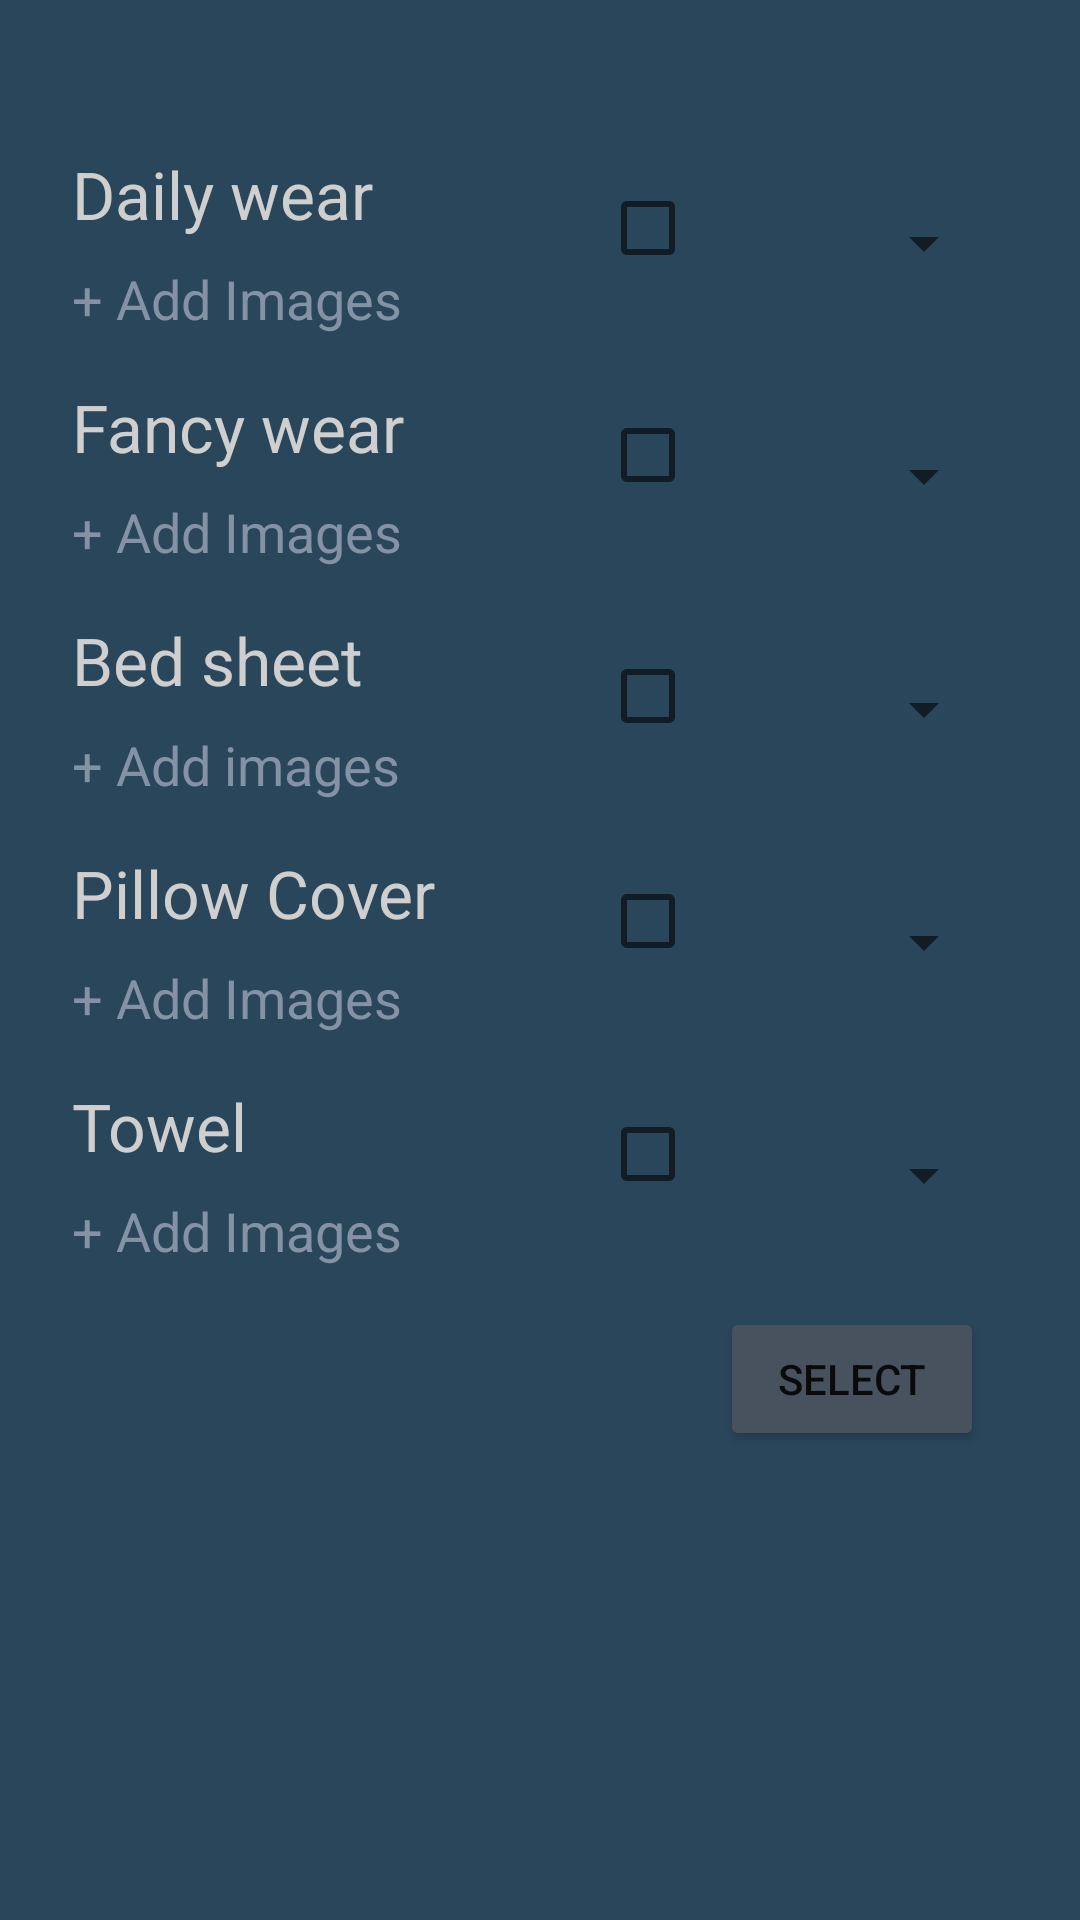

Write the Android layout XML for this screen, with the resource values it uses.
<!-- AndroidManifest.xml: application theme Theme.Cleanmate2 -->
<!-- res/layout/activity_dashboard1.xml -->
<?xml version="1.0" encoding="utf-8"?>
<androidx.constraintlayout.widget.ConstraintLayout xmlns:android="http://schemas.android.com/apk/res/android"
    xmlns:app="http://schemas.android.com/apk/res-auto"
    xmlns:tools="http://schemas.android.com/tools"
    android:layout_width="match_parent"
    android:layout_height="match_parent"
    tools:context=".Dashboard1"
    android:background="#2A465B">

    <TextView
        android:id="@+id/textView6"
        android:layout_width="wrap_content"
        android:layout_height="wrap_content"
        android:layout_marginStart="24dp"
        android:layout_marginLeft="24dp"
        android:layout_marginTop="50dp"
        android:text="Daily wear"
        android:textAppearance="@style/TextAppearance.AppCompat.Large"
        android:textColor="#CFCFCF"
        app:layout_constraintStart_toStartOf="parent"
        app:layout_constraintTop_toTopOf="parent" />

    <TextView
        android:id="@+id/textView7"
        android:layout_width="wrap_content"
        android:layout_height="wrap_content"
        android:layout_marginStart="24dp"
        android:layout_marginLeft="24dp"
        android:layout_marginTop="8dp"
        android:text="+ Add Images"
        android:textAppearance="@style/TextAppearance.AppCompat.Medium"
        android:textColor="#8492A6"
        app:layout_constraintStart_toStartOf="parent"
        app:layout_constraintTop_toBottomOf="@+id/textView6" />

    <CheckBox
        android:id="@+id/checkBox"
        android:layout_width="wrap_content"
        android:layout_height="wrap_content"
        android:layout_marginEnd="112dp"
        android:layout_marginRight="112dp"
        app:layout_constraintBottom_toBottomOf="@+id/textView7"
        app:layout_constraintEnd_toEndOf="parent"
        app:layout_constraintTop_toTopOf="@+id/textView6"
        app:layout_constraintVertical_bias="0.142" />

    <Spinner
        android:id="@+id/spinner2"
        android:layout_width="wrap_content"
        android:layout_height="wrap_content"
        android:layout_marginEnd="28dp"
        android:layout_marginRight="28dp"
        android:scrollbarSize="10dp"
        app:layout_constraintBottom_toBottomOf="@+id/textView7"
        app:layout_constraintEnd_toEndOf="parent"
        app:layout_constraintTop_toTopOf="@+id/textView6" />

    <Spinner
        android:id="@+id/spinner3"
        android:layout_width="wrap_content"
        android:layout_height="wrap_content"
        android:layout_marginEnd="28dp"
        android:layout_marginRight="28dp"
        android:scrollbarSize="10dp"
        app:layout_constraintBottom_toBottomOf="@+id/textView9"
        app:layout_constraintEnd_toEndOf="parent"
        app:layout_constraintTop_toTopOf="@+id/textView8" />

    <TextView
        android:id="@+id/textView8"
        android:layout_width="wrap_content"
        android:layout_height="wrap_content"
        android:layout_marginStart="24dp"
        android:layout_marginLeft="24dp"
        android:layout_marginTop="16dp"
        android:text="Fancy wear"
        android:textAppearance="@style/TextAppearance.AppCompat.Large"
        android:textColor="#CFCFCF"
        app:layout_constraintStart_toStartOf="parent"
        app:layout_constraintTop_toBottomOf="@+id/textView7" />

    <TextView
        android:id="@+id/textView9"
        android:layout_width="wrap_content"
        android:layout_height="wrap_content"
        android:layout_marginStart="24dp"
        android:layout_marginLeft="24dp"
        android:layout_marginTop="8dp"
        android:text="+ Add Images"
        android:textAppearance="@style/TextAppearance.AppCompat.Medium"
        android:textColor="#8492A6"
        app:layout_constraintStart_toStartOf="parent"
        app:layout_constraintTop_toBottomOf="@+id/textView8" />

    <CheckBox
        android:id="@+id/checkBox2"
        android:layout_width="wrap_content"
        android:layout_height="wrap_content"
        android:layout_marginEnd="112dp"
        android:layout_marginRight="112dp"
        app:layout_constraintBottom_toBottomOf="@+id/textView9"
        app:layout_constraintEnd_toEndOf="parent"
        app:layout_constraintTop_toTopOf="@+id/textView8"
        app:layout_constraintVertical_bias="0.0" />

    <TextView
        android:id="@+id/textView10"
        android:layout_width="wrap_content"
        android:layout_height="wrap_content"
        android:layout_marginStart="24dp"
        android:layout_marginLeft="24dp"
        android:layout_marginTop="16dp"
        android:text="Bed sheet"
        android:textAppearance="@style/TextAppearance.AppCompat.Large"
        android:textColor="#CFCFCF"
        app:layout_constraintStart_toStartOf="parent"
        app:layout_constraintTop_toBottomOf="@+id/textView9" />

    <TextView
        android:id="@+id/textView11"
        android:layout_width="wrap_content"
        android:layout_height="wrap_content"
        android:layout_marginStart="24dp"
        android:layout_marginLeft="24dp"
        android:layout_marginTop="8dp"
        android:text="+ Add images"
        android:textAppearance="@style/TextAppearance.AppCompat.Medium"
        android:textColor="#8492A6"
        app:layout_constraintStart_toStartOf="parent"
        app:layout_constraintTop_toBottomOf="@+id/textView10" />

    <CheckBox
        android:id="@+id/checkBox3"
        android:layout_width="wrap_content"
        android:layout_height="wrap_content"
        android:layout_marginEnd="112dp"
        android:layout_marginRight="112dp"
        app:layout_constraintBottom_toBottomOf="@+id/textView11"
        app:layout_constraintEnd_toEndOf="parent"
        app:layout_constraintTop_toTopOf="@+id/textView10"
        app:layout_constraintVertical_bias="0.2" />

    <Spinner
        android:id="@+id/spinner4"
        android:layout_width="wrap_content"
        android:layout_height="wrap_content"
        android:layout_marginEnd="28dp"
        android:layout_marginRight="28dp"
        android:scrollbarSize="10dp"
        app:layout_constraintBottom_toBottomOf="@+id/textView11"
        app:layout_constraintEnd_toEndOf="parent"
        app:layout_constraintTop_toTopOf="@+id/textView10" />

    <TextView
        android:id="@+id/textView13"
        android:layout_width="wrap_content"
        android:layout_height="wrap_content"
        android:layout_marginStart="24dp"
        android:layout_marginLeft="24dp"
        android:layout_marginTop="16dp"
        android:text="Pillow Cover"
        android:textAppearance="@style/TextAppearance.AppCompat.Large"
        android:textColor="#CFCFCF"
        app:layout_constraintStart_toStartOf="parent"
        app:layout_constraintTop_toBottomOf="@+id/textView11" />

    <TextView
        android:id="@+id/textView14"
        android:layout_width="wrap_content"
        android:layout_height="wrap_content"
        android:layout_marginStart="24dp"
        android:layout_marginLeft="24dp"
        android:layout_marginTop="8dp"
        android:text="+ Add Images"
        android:textAppearance="@style/TextAppearance.AppCompat.Medium"
        android:textColor="#8492A6"
        app:layout_constraintStart_toStartOf="parent"
        app:layout_constraintTop_toBottomOf="@+id/textView13" />

    <CheckBox
        android:id="@+id/checkBox5"
        android:layout_width="wrap_content"
        android:layout_height="wrap_content"
        android:layout_marginEnd="112dp"
        android:layout_marginRight="112dp"
        app:layout_constraintBottom_toBottomOf="@+id/textView14"
        app:layout_constraintEnd_toEndOf="parent"
        app:layout_constraintTop_toTopOf="@+id/textView13"
        app:layout_constraintVertical_bias="0.0" />

    <Spinner
        android:id="@+id/spinner"
        android:layout_width="wrap_content"
        android:layout_height="wrap_content"
        android:layout_marginEnd="28dp"
        android:layout_marginRight="28dp"
        android:scrollbarSize="10dp"
        app:layout_constraintBottom_toBottomOf="@+id/textView14"
        app:layout_constraintEnd_toEndOf="parent"
        app:layout_constraintTop_toTopOf="@+id/textView13" />

    <TextView
        android:id="@+id/textView15"
        android:layout_width="wrap_content"
        android:layout_height="wrap_content"
        android:layout_marginStart="24dp"
        android:layout_marginLeft="24dp"
        android:layout_marginTop="16dp"
        android:text="Towel"
        android:textAppearance="@style/TextAppearance.AppCompat.Large"
        android:textColor="#CFCFCF"
        app:layout_constraintStart_toStartOf="parent"
        app:layout_constraintTop_toBottomOf="@+id/textView14" />

    <TextView
        android:id="@+id/textView16"
        android:layout_width="wrap_content"
        android:layout_height="wrap_content"
        android:layout_marginStart="24dp"
        android:layout_marginLeft="24dp"
        android:layout_marginTop="8dp"
        android:text="+ Add Images"
        android:textAppearance="@style/TextAppearance.AppCompat.Medium"
        android:textColor="#8492A6"
        app:layout_constraintStart_toStartOf="parent"
        app:layout_constraintTop_toBottomOf="@+id/textView15" />

    <CheckBox
        android:id="@+id/checkBox6"
        android:layout_width="wrap_content"
        android:layout_height="wrap_content"
        android:layout_marginEnd="112dp"
        android:layout_marginRight="112dp"
        app:layout_constraintBottom_toBottomOf="@+id/textView16"
        app:layout_constraintEnd_toEndOf="parent"
        app:layout_constraintTop_toTopOf="@+id/textView15"
        app:layout_constraintVertical_bias="0.0" />

    <Spinner
        android:id="@+id/spinner5"
        android:layout_width="wrap_content"
        android:layout_height="wrap_content"
        android:layout_marginEnd="28dp"
        android:layout_marginRight="28dp"
        android:scrollbarSize="10dp"
        app:layout_constraintBottom_toBottomOf="@+id/textView16"
        app:layout_constraintEnd_toEndOf="parent"
        app:layout_constraintTop_toTopOf="@+id/textView15" />

    <TextView
        android:id="@+id/textView12"
        android:layout_width="wrap_content"
        android:layout_height="wrap_content"
        android:layout_marginTop="8dp"
        android:layout_marginEnd="32dp"
        android:layout_marginRight="32dp"
        android:text="TextView"
        android:textAppearance="@style/TextAppearance.AppCompat.Large"
        android:textColor="#CFCFCF"
        android:visibility="invisible"
        app:layout_constraintEnd_toEndOf="parent"
        app:layout_constraintTop_toBottomOf="@+id/button3" />

    <Button
        android:id="@+id/button"
        android:layout_width="wrap_content"
        android:layout_height="wrap_content"
        android:layout_marginTop="16dp"
        android:layout_marginEnd="28dp"
        android:layout_marginRight="28dp"
        android:layout_marginBottom="32dp"
        android:backgroundTint="#47525E"
        android:text="Proceed"
        android:visibility="invisible"
        app:layout_constraintBottom_toBottomOf="parent"
        app:layout_constraintEnd_toEndOf="parent"
        app:layout_constraintTop_toBottomOf="@+id/textView12" />

    <Button
        android:id="@+id/button3"
        android:layout_width="wrap_content"
        android:layout_height="wrap_content"
        android:layout_marginTop="32dp"
        android:layout_marginEnd="32dp"
        android:layout_marginRight="32dp"
        android:backgroundTint="#47525E"
        android:text="select"
        android:visibility="visible"
        app:layout_constraintEnd_toEndOf="parent"
        app:layout_constraintTop_toBottomOf="@+id/spinner5" />

</androidx.constraintlayout.widget.ConstraintLayout>
<!-- resources referenced by this layout -->
<resources>
  <style name="Theme.Cleanmate2" parent="Theme.MaterialComponents.DayNight.DarkActionBar">
          
          <item name="colorPrimary">@color/purple_500</item>
          <item name="colorPrimaryVariant">@color/purple_700</item>
          <item name="colorOnPrimary">@color/white</item>
          
          <item name="colorSecondary">@color/teal_200</item>
          <item name="colorSecondaryVariant">@color/teal_700</item>
          <item name="colorOnSecondary">@color/black</item>
          
          <item name="android:statusBarColor" tools:targetApi="l">?attr/colorPrimaryVariant</item>
          
      </style>
  <!-- not gathered from this repository: default colours our renderer supplied (Android Studio template values) -->
  <color name="purple_500">#FF6200EE</color>
  <color name="purple_700">#FF3700B3</color>
  <color name="teal_200">#FF03DAC5</color>
  <color name="teal_700">#FF018786</color>
  <color name="black">#FF000000</color>
  <color name="white">#FFFFFFFF</color>
</resources>
